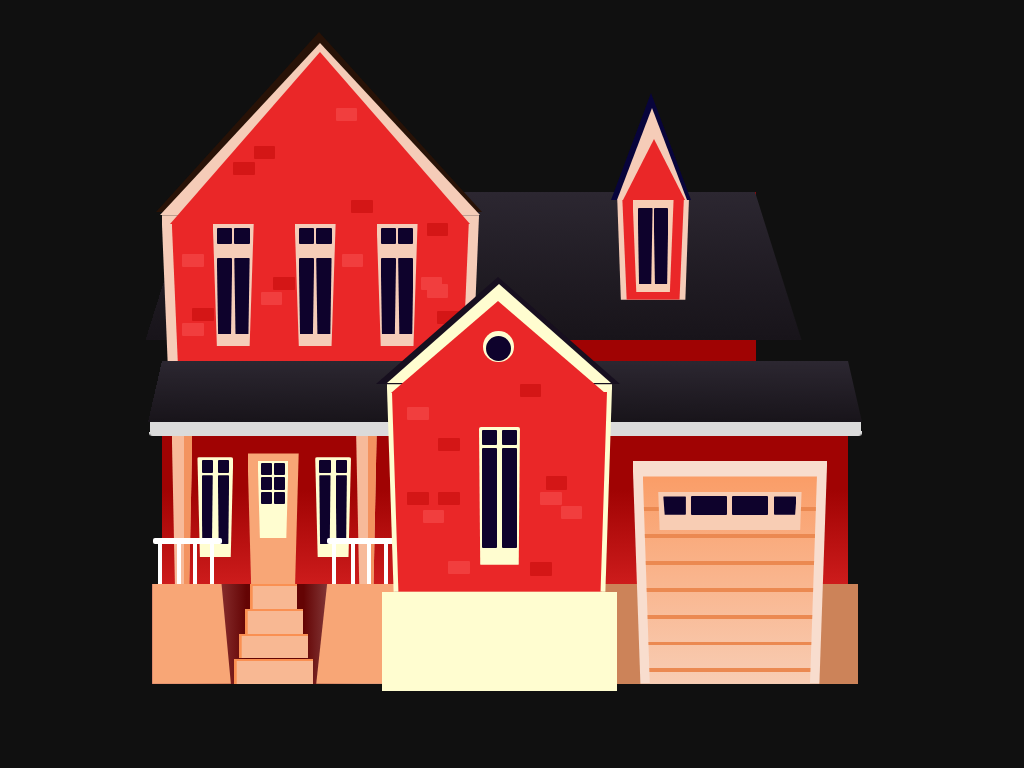

Recreate this image using only HTML and CSS.

<!-- file: house.html -->
<!doctype html>
<html lang="en">
<head>
  <meta charset="utf-8">
  <meta name="viewport" content="width=device-width, initial-scale=1">
  <title>House</title>
  <link rel="stylesheet" href="house.css">
</head>
<body>
<section id="house">
<!-- <div class=" part top">
            <div class="top-roof"></div>
        </div> -->
<div class="part mid">
<div class="mid-roof"></div>
<div class="mid-left">
<div class="bricks-container">
<div class="brick"></div>
<div class="brick"></div>
<div class="brick"></div>
<div class="brick"></div>
<div class="brick"></div>
<div class="brick"></div>
<div class="brick"></div>
<div class="brick"></div>
<div class="brick"></div>
<div class="brick"></div>
<div class="brick"></div>
<div class="brick"></div>
<div class="brick"></div>
<div class="brick"></div>
</div>
<div class="mid-left-bottom-outer">
<div class="mid-left-bottom-inner">
<div class="mid-left-window">
<div class="glass"></div>
<div class="glass"></div>
<div class="glass"></div>
<div class="glass"></div>
</div>
<div class="mid-left-window">
<div class="glass"></div>
<div class="glass"></div>
<div class="glass"></div>
<div class="glass"></div>
</div>
<div class="mid-left-window">
<div class="glass"></div>
<div class="glass"></div>
<div class="glass"></div>
<div class="glass"></div>
</div>
</div>
</div>
<div class="mid-left-triangle-outer">
<div class="mid-left-triangle-inner"></div>
</div>
</div>
<div class="mid-right">
<div class="mid-right-outer-rect">
<div class="mid-right-inner-rect">
<div class="mid-right-windows">
<div class="glass"></div>
<div class="glass"></div>
</div>
</div>
</div>
<div class="mid-right-outer-triangle">
<div class="mid-right-roof"></div>
<div class="mid-right-inner-triangle"></div>
</div>
</div>
<!-- <div class="mid-chimney"></div> -->
</div>
<div class="part bot">
<div class="bot-left">
<div class="bot-left-floor">
<div class="floor-left"></div>
<div class="floor-mid">
<div class="stairs">
<div class="stair stair-1"></div>
<div class="stair stair-2"></div>
<div class="stair stair-3"></div>
<div class="stair stair-4"></div>
</div>
</div>
<div class="floor-right"></div>
</div>
<div class="wall">
<div class="wall-door">
<div class="door-glasses">
<div class="glass glass-1"></div>
<div class="glass glass-2"></div>
<div class="glass glass-3"></div>
<div class="glass glass-4"></div>
<div class="glass glass-5"></div>
<div class="glass glass-6"></div>
</div>
</div>
<div class="wall-window-1">
<div class="glass"></div>
<div class="glass"></div>
<div class="glass"></div>
<div class="glass"></div>
</div>
<div class="wall-window-2">
<div class="glass"></div>
<div class="glass"></div>
<div class="glass"></div>
<div class="glass"></div>
</div>
<div class="pillar-1"></div>
<div class="pillar-2"></div>
<div class="boundary boundary-left">
<div class="horizontal-rod"></div>
<div class="vertical-rod"></div>
<div class="vertical-rod"></div>
<div class="vertical-rod"></div>
<div class="vertical-rod"></div>
</div>
<div class="boundary boundary-right">
<div class="horizontal-rod"></div>
<div class="vertical-rod"></div>
<div class="vertical-rod"></div>
<div class="vertical-rod"></div>
<div class="vertical-rod"></div>
</div>
</div>
</div>
<div class="bot-mid">
<div class="brick brick-1"></div>
<div class="brick brick-2"></div>
<div class="brick brick-3"></div>
<div class="brick brick-4"></div>
<div class="brick brick-5"></div>
<div class="brick brick-6"></div>
<div class="brick brick-7"></div>
<div class="brick brick-8"></div>
<div class="brick brick-9"></div>
<div class="brick brick-10"></div>
<div class="brick brick-11"></div>
<div class="bot-mid-bot"></div>
<div class="bot-mid-mid">
<div class="bot-mid-mid-inner">
<div class="bot-mid-mid-inner-window">
<div class="glass glass-top glass-topleft"></div>
<div class="glass glass-top glass-topright"></div>
<div class="glass glass-bottom glass-bottomleft"></div>
<div class="glass glass-bottom glass-bottomright"></div>
</div>
</div>
</div>
<div class="bot-mid-triangle">
<div class="bot-mid-triangle-inner">
<div class="roundwindow">
<div class="roundwindow-inner"></div>
</div>
</div>
</div>
</div>
<div class="bot-garage">
<div class="garage-bottom"></div>
<div class="garage-door">
<div class="garage-door-inner">
<!-- <div class="garage-door-inner-inset"></div> -->
<div class="horizontal-line"></div>
<div class="horizontal-line"></div>
<div class="horizontal-line"></div>
<div class="horizontal-line"></div>
<div class="horizontal-line"></div>
<div class="horizontal-line"></div>
<div class="horizontal-line"></div>
<div class="garage-window">
<div class="glass"></div>
<div class="glass"></div>
<div class="glass"></div>
<div class="glass"></div>
</div>
</div>
</div>
</div>
<div class="bot-roof"></div>
</div>
</section>
</body>
</html>


/* file: house.css */
/* Ronnie  · https://codepen.io/idrinkcss/pen/mdmqppE
   Collection: https://github.com/pagespeed-pro/css-art.com/tree/1ce83a9cee23fec9a7b1d665c8b40f9d464c97ee/artwork/house */
body {
    height: 97vh;
    display: flex;
    /* justify-content: center; */
    align-items: center;
    position: relative;
    background-color: rgba(0, 0, 0, 0.938);
}

#house div,
#house div::after,
#house div::before {
    position: absolute;
}

.part {
    /* border-width: 1px !important; */
    background-color: #3f0feb34;
}

.bot-roof,
.top-roof,
.mid-roof {
    height: 50%;
    width: 100%;
    background: linear-gradient(rgb(44, 39, 49), rgb(24, 20, 26));
    /* border: solid 2px rgba(128, 128, 128, 0.486); */
    transform-origin: top;
    transform: perspective(700px) rotateX(40deg);
}

.bot {
    height: 42vh;
    width: 67vw;
    top: 46vh;
    left: 15vw;
    /* background-color: #b80101; */
    background: linear-gradient(to bottom, #a00303 40%, #fd3636);
}

.bot-roof {
    height: 20%;
    transform: perspective(700px) rotateX(25deg);
    z-index: 0;
}

.bot-roof::after {
    content: "";
    width: 66.5vw;
    height: 2vh;
    background-color: #dbdbdb;
    transform: perspective(700px) rotateX(-20deg);
    bottom: -1.9vh;
    left: 0.3vw;
    z-index: -3;
    border-radius: 0px 0px 3px 3px;
}

.bot-mid {
    height: 52vh;
    width: 22vw;
    /* background-color: rgba(0, 0, 0, 0.192); */
    bottom: 0;
    left: 22vw;
    z-index: 2;
}

.brick {
    height: 1.7vh;
    width: 2.1vw;
    border-radius: 1px;
    z-index: 100;
}

.brick:nth-of-type(odd) {
    background-color: #d41616;
}

.brick:nth-of-type(even) {
    background-color: #f13e3e;
}

.bot-mid .brick:nth-of-type(1) {
    top: 27vh;
    left: 2vw;
}

.bot-mid .brick:nth-of-type(2) {
    top: 29.4vh;
    left: 3.5vw;
}

.bot-mid .brick:nth-of-type(3) {
    top: 27vh;
    left: 5vw;
}

.bot-mid .brick:nth-of-type(4) {
    top: 27vh;
    left: 15vw;
}

.bot-mid .brick:nth-of-type(5) {
    top: 25vh;
    left: 15.5vw;
}

.bot-mid .brick:nth-of-type(6) {
    top: 28.8vh;
    left: 17vw;
}

.bot-mid .brick:nth-of-type(7) {
    top: 20vh;
    left: 5vw;
}

.bot-mid .brick:nth-of-type(8) {
    top: 36vh;
    left: 6vw;
}

.bot-mid .brick:nth-of-type(9) {
    top: 36.2vh;
    left: 14vw;
}

.bot-mid .brick:nth-of-type(10) {
    top: 16vh;
    left: 2vw;
}

.bot-mid .brick:nth-of-type(11) {
    top: 13vh;
    left: 13vw;
}

.bot-mid-bot {
    width: 23vw;
    height: 13vh;
    background-color: #fffdd0;
    /* background-color: #fffdd04f; */
    top: 40vh;
    left: -.5vw;
}

.bot-mid-mid {
    width: 22vw;
    height: calc(52vh - 13vh - 12vh);
    background-color: #fffdd0;
    /* background-color: #fffdd04f; */
    top: 13vh;
    left: 0vw;
    clip-path: polygon(0 0, 100% 0, 97% 100%, 3% 100%);
    /* z-index: 1; */
}

.bot-mid-mid-inner {
    width: 21vw;
    height: calc(52vh - 13vh - 13vh);
    background-color: #ea2728;
    /* background-color: #ea272759; */
    /* top: 13vh; */
    bottom: 0vh;
    left: 0.5vw;
    clip-path: polygon(0 0, 100% 0, 97% 100%, 3% 100%);
}

.bot-mid-mid-inner-window {
    height: 18vh;
    width: 4vw;
    background-color: #fffdd0;
    /* background-color: #fffdd04f; */
    top: 4.5vh;
    left: 8.5vw;
    clip-path: polygon(0 0, 100% 0, 97% 100%, 3% 100%);
    border-radius: 2px;
}

.glass {
    background-color: #0e022c;
    /* background-color: #0e022c4f; */
    border-radius: 1px;
}

.glass-top {
    height: 1.5vw;
    width: 1.5vw;
}

.glass-topleft {
    top: .3vw;
    left: 0.3vw;
}

.glass-topright {
    top: .3vw;
    right: .3vw;
}

.glass-bottom {
    height: 13vh;
    width: 1.5vw;
}

.glass-bottomleft {
    top: 2.1vw;
    left: 0.3vw;
}

.glass-bottomright {
    top: 2.1vw;
    right: .3vw;
}

.bot-mid-triangle {
    width: 0;
    height: 0;
    border-style: solid;
    border-width: 0vw 11vw 13vh 11vw;
    border-color: transparent transparent #fffdd0 transparent;
    /* border-color: transparent transparent #fffdd03d transparent; */
    top: 0vh;
    left: 0vw;
}

.bot-mid-triangle-inner {
    width: 0;
    height: 0;
    border-style: solid;
    border-width: 0vw 10.5vw 12vh 10.5vw;
    border-color: transparent transparent #ea2728 transparent;
    /* border-color: transparent transparent #ea27273a transparent; */
    top: 2.1vh;
    left: -10.5vw;
}

.bot-mid-triangle::before {
    content: "";
    position: inherit;
    height: 0;
    width: 0;
    border-style: solid;
    border-width: 0vw 12vw 14vh 12vw;
    border-color: transparent transparent #170f1f transparent;
    /* border-color: transparent transparent #3e384462 transparent; */
    top: -1vh;
    left: -12vw;
    z-index: -10;
}

.roundwindow {
    height: 3vw;
    width: 3vw;
    border-radius: 50%;
    top: 4vh;
    left: -1.5vw;
    background-color: #fffdd0;
    /* background-color: #fffdd05d; */
}

.roundwindow-inner {
    height: 2.5vw;
    width: 2.5vw;
    border-radius: 50%;
    top: 0.57vh;
    left: .25vw;
    background-color: #0e022c;
    /* background-color: #0c065c5d; */
}


/** ------------------------------- bottom left ---------------------------------------------------------------------------- */

.bot-left-floor {
    width: 24vw;
    height: 13vh;
    /* background-color: rgb(80, 0, 40); */
    background: linear-gradient(to right, #b15f5f 15%, #640404, #640404, #ac7e7e 85%);
    /* background-color: #fffdd04f; */
    top: 29vh;
    left: -0.9vw;
}

.floor-left {
    width: calc(23vw/3);
    height: inherit;
    background-color: #f8a676;
    clip-path: polygon(0px 0px, 88.05% 0px, 100% 100%, 0% 100%);
    left: 0vw;
    top: 0vh;
}

.floor-right {
    width: calc(23vw/3);
    height: inherit;
    background-color: #f8a676;
    clip-path: polygon(11px -1px, 100% 0px, 100% 100%, 0% 100%);
    left: 16vw;
    top: 0vh;
}

.stairs {
    width: calc(23vw/3);
    height: 13vh;
    /* background-color: #f7f7f73b; */
    top: 0vh;
    left: 8vw;
}

.stair {
    background-color: #f8b893;
    box-shadow: inset .35vh .2vw #fa9052;
}

.stair-1 {
    width: calc(23vw/3);
    height: calc(13vh/4);
    bottom: 0;
    left: 0vw;
}

.stair-2 {
    width: calc((23vw/3) - 1vw);
    height: calc(13vh/4);
    bottom: 3.3vh;
    left: 0.5vw;
}

.stair-3 {
    width: calc((23vw/3) - 2vw);
    height: calc(13vh/4);
    bottom: 6.5vh;
    left: 1vw;
}

.stair-4 {
    width: calc((23vw/3) - 3vw);
    height: calc((13vh/4) + .1vh);
    bottom: 9.7vh;
    left: 1.5vw;
}

.wall-door {
    height: 17vh;
    width: 5vw;
    background-color: #f8a676;
    bottom: -29vh;
    left: 8.39vw;
    clip-path: polygon(0 0, 100% 0, 93% 100%, 7% 100%);
}

.door-glasses {
    height: 10vh;
    width: 3vw;
    background-color: #fffdd0;
    top: 1vh;
    left: 1vw;
    clip-path: polygon(0 0, 100% 0, 93% 100%, 7% 100%);
}

.door-glasses div {
    height: 1.2vw;
    width: 1.1vw;
}

.door-glasses div:nth-of-type(1) {
    left: 0.3vw;
    top: 0.2vw;
}

.door-glasses div:nth-of-type(2) {
    right: 0.3vw;
    top: 0.2vw;
}

.door-glasses div:nth-of-type(3) {
    left: 0.3vw;
    top: 1.6vw;
}

.door-glasses div:nth-of-type(4) {
    right: 0.3vw;
    top: 1.6vw;
}

.door-glasses div:nth-of-type(5) {
    left: 0.3vw;
    top: 3vw;
}

.door-glasses div:nth-of-type(6) {
    right: 0.3vw;
    top: 3vw;
}

.wall-window-1 {
    height: 13vh;
    width: 3.5vw;
    background-color: #fffdd0;
    /* background-color: #fffdd04f; */
    top: 12.5vh;
    left: 3.5vw;
    clip-path: polygon(0 0, 100% 0, 93% 100%, 7% 100%);
    border-radius: 2px;
}

.wall-window-1 .glass:nth-of-type(1) {
    height: 1.2vw;
    width: 1.1vw;
    left: .4vw;
    top: .3vw;
}

.wall-window-1 .glass:nth-of-type(2) {
    height: 1.2vw;
    width: 1.1vw;
    left: 2vw;
    top: .3vw;
}

.wall-window-1 .glass:nth-of-type(3) {
    height: 9vh;
    width: 1.1vw;
    left: .4vw;
    top: 1.75vw;
    clip-path: polygon(0 0, 100% 0, 93% 100%, 7% 100%);
}

.wall-window-1 .glass:nth-of-type(4) {
    height: 9vh;
    width: 1.1vw;
    left: 2vw;
    top: 1.75vw;
    clip-path: polygon(0 0, 100% 0, 93% 100%, 7% 100%);
}

.wall-window-2 {
    height: 13vh;
    width: 3.5vw;
    background-color: #fffdd0;
    /* background-color: #fffdd04f; */
    top: 12.5vh;
    left: 15vw;
    clip-path: polygon(0 0, 100% 0, 93% 100%, 7% 100%);
    border-radius: 2px;
}

.wall-window-2 .glass:nth-of-type(1) {
    height: 1.2vw;
    width: 1.1vw;
    left: .4vw;
    top: .3vw;
}

.wall-window-2 .glass:nth-of-type(2) {
    height: 1.2vw;
    width: 1.1vw;
    left: 2vw;
    top: .3vw;
}

.wall-window-2 .glass:nth-of-type(3) {
    height: 9vh;
    width: 1.1vw;
    left: .4vw;
    top: 1.75vw;
    clip-path: polygon(0 0, 100% 0, 93% 100%, 7% 100%);
}

.wall-window-2 .glass:nth-of-type(4) {
    height: 9vh;
    width: 1.1vw;
    left: 2vw;
    top: 1.75vw;
    clip-path: polygon(0 0, 100% 0, 93% 100%, 7% 100%);
}

.pillar-1 {
    height: 19.4vh;
    width: 2vw;
    background-color: #f7ba9a;
    clip-path: polygon(0 0, 100% 0, 85% 100%, 15% 100%);
    top: 9.6vh;
    left: 1vw;
}

.pillar-1::after {
    content: "";
    width: 40%;
    height: inherit;
    background-color: #f39360;
    right: 0;
}

.pillar-2 {
    height: 19.4vh;
    width: 2vw;
    background-color: #f7ba9a;
    clip-path: polygon(0 0, 100% 0, 85% 100%, 15% 100%);
    top: 9.6vh;
    left: 19vw;
}

.pillar-2::after {
    content: "";
    width: 40%;
    height: inherit;
    background-color: #f39360;
    right: 0;
}

.boundary {
    height: 6vh;
    width: 6.7vw;
}

.boundary-left {
    top: 23vh;
    left: -.8vw;
}

.boundary-right {
    top: 23vh;
    left: 16.2vw;
}

.horizontal-rod {
    height: .8vh;
    width: inherit;
    background-color: #fff;
    border-radius: 2px;
}

.vertical-rod {
    height: inherit;
    width: .4vw;
    background-color: #fff;
    /* border: 1px grey solid; */
}

.vertical-rod:nth-of-type(2) {
    top: 0vh;
    left: 0.4vw;
}

.vertical-rod:nth-of-type(3) {
    top: 0vh;
    left: 2.3vw;
}

.vertical-rod:nth-of-type(4) {
    top: 0vh;
    left: 3.9vw;
}

.vertical-rod:nth-of-type(5) {
    top: 0vh;
    left: 5.5vw;
}

.garage-bottom {
    height: 13vh;
    width: 25vw;
    background-color: #cc8359;
    top: 29vh;
    left: 43vw;
}

.garage-door {
    height: 29vh;
    width: 19vw;
    background: #f8ddce;
    top: 13vh;
    left: 46vw;
    clip-path: polygon(0 0, 100% 0, 96% 100%, 4% 100%);
}

.garage-door-inner {
    height: 27vh;
    width: 17vw;
    background: linear-gradient(#fa9d67, #f8cdb4);
    top: 2vh;
    left: 1vw;
    clip-path: polygon(0 0, 100% 0, 96% 100%, 4% 100%);
}

.horizontal-line {
    width: 100%;
    height: .5vh;
    background: #eb8951;
}

.horizontal-line:nth-of-type(1) {
    top: 4vh;
}

.horizontal-line:nth-of-type(2) {
    top: 7.5vh;
}

.horizontal-line:nth-of-type(3) {
    top: 11vh;
}

.horizontal-line:nth-of-type(4) {
    top: 14.5vh;
}

.horizontal-line:nth-of-type(5) {
    top: 18vh;
}

.horizontal-line:nth-of-type(6) {
    top: 21.5vh;
}

.horizontal-line:nth-of-type(7) {
    top: 25vh;
}

.garage-window {
    height: 5vh;
    width: 14vw;
    background-color: #f8cdb4;
    top: 2vh;
    left: 1.5vw;
    clip-path: polygon(0 0, 100% 0, 99% 100%, 1% 100%);
}

.garage-window .glass:nth-of-type(1) {
    height: 1.8vw;
    width: 2.2vw;
    top: 0.6vh;
    left: 0.5vw;
    clip-path: polygon(0 0, 100% 0, 100% 100%, 6% 100%);
}

.garage-window .glass:nth-of-type(4) {
    height: 1.8vw;
    width: 2.2vw;
    top: 0.6vh;
    right: 0.5vw;
    clip-path: polygon(0 0, 100% 0, 94% 100%, 0% 100%);
}

.garage-window .glass:nth-of-type(2) {
    height: 1.8vw;
    width: 3.5vw;
    top: 0.6vh;
    left: 3.2vw;
}

.garage-window .glass:nth-of-type(3) {
    height: 1.8vw;
    width: 3.5vw;
    top: 0.6vh;
    left: 7.2vw;
}


/* -------------------------------------------------------------------------- */

.mid {
    height: 22vh;
    width: 55vw;
    top: 24vh;
    left: 18vw;
    background-color: #a00303;
    z-index: -3;
}

.mid-roof {
    height: 95%;
    transform: perspective(700px) rotateX(38deg);
    z-index: -2;
}

.mid-left {
    height: 46vh;
    width: 31vw;
    /* background-color: rgba(243, 164, 209, 0.555);
    border: solid 1px rgba(143, 107, 125, 0.459); */
    top: -23vh;
    left: -3vw;
}

.mid-left-bottom-outer {
    height: 20vh;
    width: 31vw;
    background-color: #f5ccb8;
    bottom: 0vh;
    left: 0vw;
    clip-path: polygon(0 0, 100% 0, 98% 100%, 2% 100%);
}

.mid-left-bottom-inner {
    height: 18vh;
    width: 29vw;
    background-color: #EA2728;
    bottom: 1vh;
    left: 1vw;
    clip-path: polygon(0 0, 100% 0, 98% 100%, 2% 100%);
}

.mid-left-window {
    background-color: #f5ccb8;
    height: 16vh;
    width: 4vw;
    clip-path: polygon(0 0, 100% 0, 90% 100%, 10% 100%);
}

.mid-left-window:nth-of-type(1) {
    top: 0vh;
    left: 4vw;
}

.mid-left-window:nth-of-type(2) {
    top: 0vh;
    left: 12vw;
}

.mid-left-window:nth-of-type(3) {
    top: 0vh;
    left: 20vw;
}

.mid-left-window .glass:nth-of-type(1),
.mid-left-window .glass:nth-of-type(2) {
    height: 1.5vw;
    width: 1.5vw;
}

.mid-left-window .glass:nth-of-type(1) {
    top: .7vh;
    left: 0.4vw;
}

.mid-left-window .glass:nth-of-type(2) {
    top: 0.7vh;
    right: 0.4vw;
}

.mid-left-window .glass:nth-of-type(4),
.mid-left-window .glass:nth-of-type(3) {
    clip-path: polygon(0 0, 100% 0, 92% 100%, 8% 100%);
    height: 10vh;
    width: 1.5vw;
    /* background-color: transparent; */
}

.mid-left-window .glass:nth-of-type(3) {
    left: 0.4vw;
    top: 4.5vh;
}

.mid-left-window .glass:nth-of-type(4) {
    right: 0.4vw;
    top: 4.5vh;
}

.mid-left-triangle-outer {
    height: 0;
    width: 0;
    border-style: solid;
    border-width: 0vh 15.7vw 22.5vh 15.7vw;
    border-color: transparent transparent #f5ccb8 transparent;
    bottom: 20vh;
    left: -.2vw;
}

.mid-left-triangle-outer::before {
    content: "";
    height: 0;
    width: 0;
    border-style: solid;
    border-width: 0vh 16vw 23.5vh 16vw;
    border-color: transparent transparent #281207 transparent;
    bottom: -22vh;
    left: -16vw;
    z-index: -1;
}

.mid-left-triangle-inner {
    height: 0;
    width: 0;
    border-style: solid;
    border-width: 0vh 14.7vw 22.5vh 14.7vw;
    border-color: transparent transparent #EA2728 transparent;
    bottom: -23.5vh;
    left: -14.6vw;
}

.bricks-container {
    height: 46vh;
    width: 31vw;
    /* background-color: rgba(10, 0, 6, 0.466); */
    top: 0vh;
    left: 0vw;
}

.bricks-container .brick:nth-of-type(1) {
    left: 7vw;
    top: 19vh;
}

.bricks-container .brick:nth-of-type(2) {
    left: 2vw;
    top: 40vh;
}

.bricks-container .brick:nth-of-type(3) {
    left: 3vw;
    top: 38vh;
}

.bricks-container .brick:nth-of-type(4) {
    left: 2vw;
    top: 31vh;
}

.bricks-container .brick:nth-of-type(5) {
    left: 9vw;
    top: 17vh;
}

.bricks-container .brick:nth-of-type(6) {
    left: 9.7vw;
    top: 36vh;
}

.bricks-container .brick:nth-of-type(7) {
    left: 10.9vw;
    top: 34vh;
}

.bricks-container .brick:nth-of-type(8) {
    left: 17.6vw;
    top: 31vh;
}

.bricks-container .brick:nth-of-type(9) {
    left: 18.5vw;
    top: 24vh;
}

.bricks-container .brick:nth-of-type(10) {
    left: 17vw;
    top: 12vh;
}

.bricks-container .brick:nth-of-type(11) {
    right: 2vw;
    top: 38.5vh;
}

.bricks-container .brick:nth-of-type(12) {
    right: 3vw;
    top: 35vh;
}

.bricks-container .brick:nth-of-type(13) {
    right: 3vw;
    top: 27vh;
}

.bricks-container .brick:nth-of-type(14) {
    right: 3.6vw;
    top: 34vh;
}


/* -------------------------------------------------------------------------- */

.mid-right {
    height: 22vh;
    width: 7vw;
    /* background-color: rgba(19, 1, 11, 0.219); */
    top: -8vh;
    left: 41.5vw;
}

.mid-right-outer-rect {
    width: 7vw;
    height: 13vh;
    background-color: #f5ccb8;
    bottom: 0;
    clip-path: polygon(0 0, 100% 0, 95% 100%, 5% 100%);
}

.mid-right-inner-rect {
    width: 6vw;
    height: 13vh;
    background-color: #EA2728;
    bottom: 0;
    left: .5vw;
    clip-path: polygon(0 0, 100% 0, 93% 100%, 7% 100%);
}

.mid-right-windows {
    height: 12vh;
    width: 4vw;
    bottom: 1vh;
    left: 1vw;
    background-color: #f8cdb4;
    clip-path: polygon(0 0, 100% 0, 91% 100%, 9% 100%);
}

.mid-right-windows .glass {
    height: 10vh;
    width: 1.45vw;
    clip-path: polygon(0 0, 100% 0, 91% 100%, 9% 100%);
}

.mid-right-windows .glass:nth-of-type(1) {
    left: 0.5vw;
    top: 1vh;
}

.mid-right-windows .glass:nth-of-type(2) {
    right: 0.5vw;
    top: 1vh;
}

.mid-right-outer-triangle {
    width: 0vw;
    height: 0vh;
    bottom: 13vh;
    left: 0vw;
    border-style: solid;
    border-width: 0vh 3.5vw 12vh 3.5vw;
    border-color: transparent transparent #f5ccb8 transparent;
}

.mid-right-roof {
    content: "";
    border-style: solid;
    border-width: 0vh 4vw 14vh 4vw;
    border-color: transparent transparent #08043b transparent;
    z-index: -1;
    top: -2vh;
    left: -4vw;
}

.mid-right-inner-triangle {
    width: 0vw;
    height: 0vh;
    bottom: -12vh;
    left: -2.9vw;
    border-style: solid;
    border-width: 0vh 3.05vw 8vh 3.05vw;
    border-color: transparent transparent #EA2728 transparent;
}


/* -------------------------------------------------------------------------- */

.mid-chimney {
    height: 10vh;
    width: 3vw;
    background-color: rgba(255, 0, 140, 0.219);
    top: -15vh;
    left: 17vw;
}

.top {
    height: 16vh;
    width: 18vw;
    top: 8vh;
    left: 15vw;
}
